Labelled photos from "wbc-mendeley", an image-classification folder in nescondo/wbc-identification. The possible labels are: basophil, eosinophil, lymphocyte, monocyte, neutrophil.

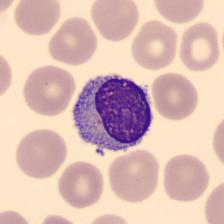
Label: lymphocyte

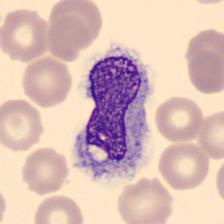
Label: monocyte

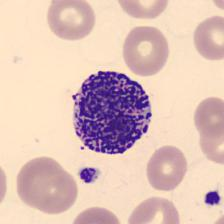
Label: basophil

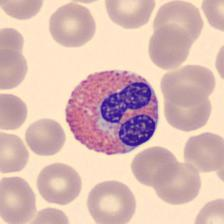
Label: eosinophil

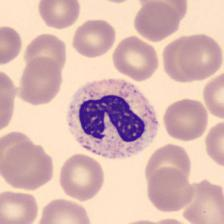
Label: neutrophil

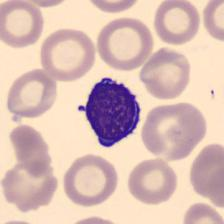
Label: lymphocyte
